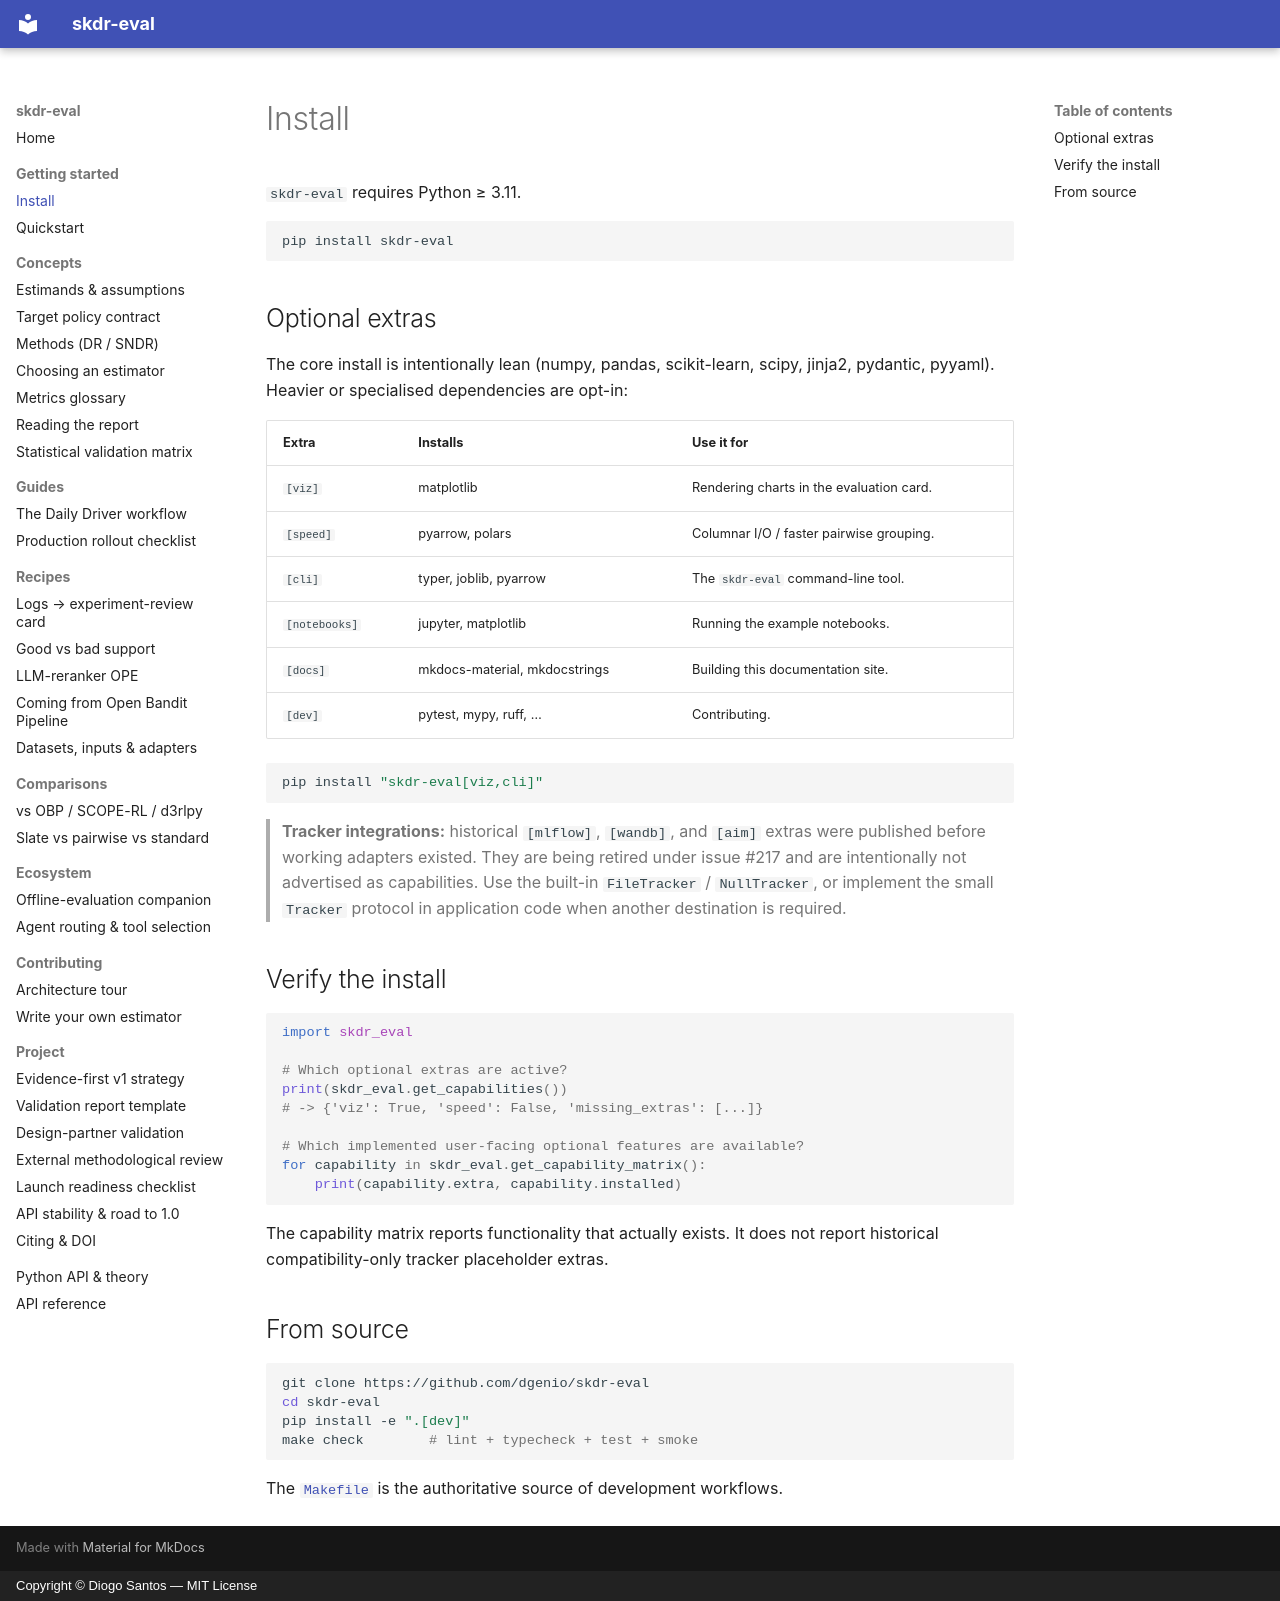

repository: dgenio/skdr-eval · page: getting-started/install/index.html · generator: mkdocs · copyright: Copyright © Diogo Santos — MIT License

# Install

`skdr-eval` requires Python ≥ 3.11.

```bash
pip install skdr-eval
```

## Optional extras

The core install is intentionally lean (numpy, pandas, scikit-learn, scipy,
jinja2, pydantic, pyyaml). Heavier or specialised dependencies are opt-in:

| Extra | Installs | Use it for |
|-------|----------|------------|
| `[viz]` | matplotlib | Rendering charts in the evaluation card. |
| `[speed]` | pyarrow, polars | Columnar I/O / faster pairwise grouping. |
| `[cli]` | typer, joblib, pyarrow | The `skdr-eval` command-line tool. |
| `[notebooks]` | jupyter, matplotlib | Running the example notebooks. |
| `[docs]` | mkdocs-material, mkdocstrings | Building this documentation site. |
| `[dev]` | pytest, mypy, ruff, … | Contributing. |

```bash
pip install "skdr-eval[viz,cli]"
```

> **Tracker integrations:** historical `[mlflow]`, `[wandb]`, and `[aim]`
> extras were published before working adapters existed. They are being retired
> under issue #217 and are intentionally not advertised as capabilities. Use
> the built-in `FileTracker` / `NullTracker`, or implement the small `Tracker`
> protocol in application code when another destination is required.

## Verify the install

```python
import skdr_eval

# Which optional extras are active?
print(skdr_eval.get_capabilities())
# -> {'viz': True, 'speed': False, 'missing_extras': [...]}

# Which implemented user-facing optional features are available?
for capability in skdr_eval.get_capability_matrix():
    print(capability.extra, capability.installed)
```

The capability matrix reports functionality that actually exists. It does not
report historical compatibility-only tracker placeholder extras.

## From source

```bash
git clone https://github.com/dgenio/skdr-eval
cd skdr-eval
pip install -e ".[dev]"
make check        # lint + typecheck + test + smoke
```

The [`Makefile`](https://github.com/dgenio/skdr-eval/blob/main/Makefile) is the
authoritative source of development workflows.
